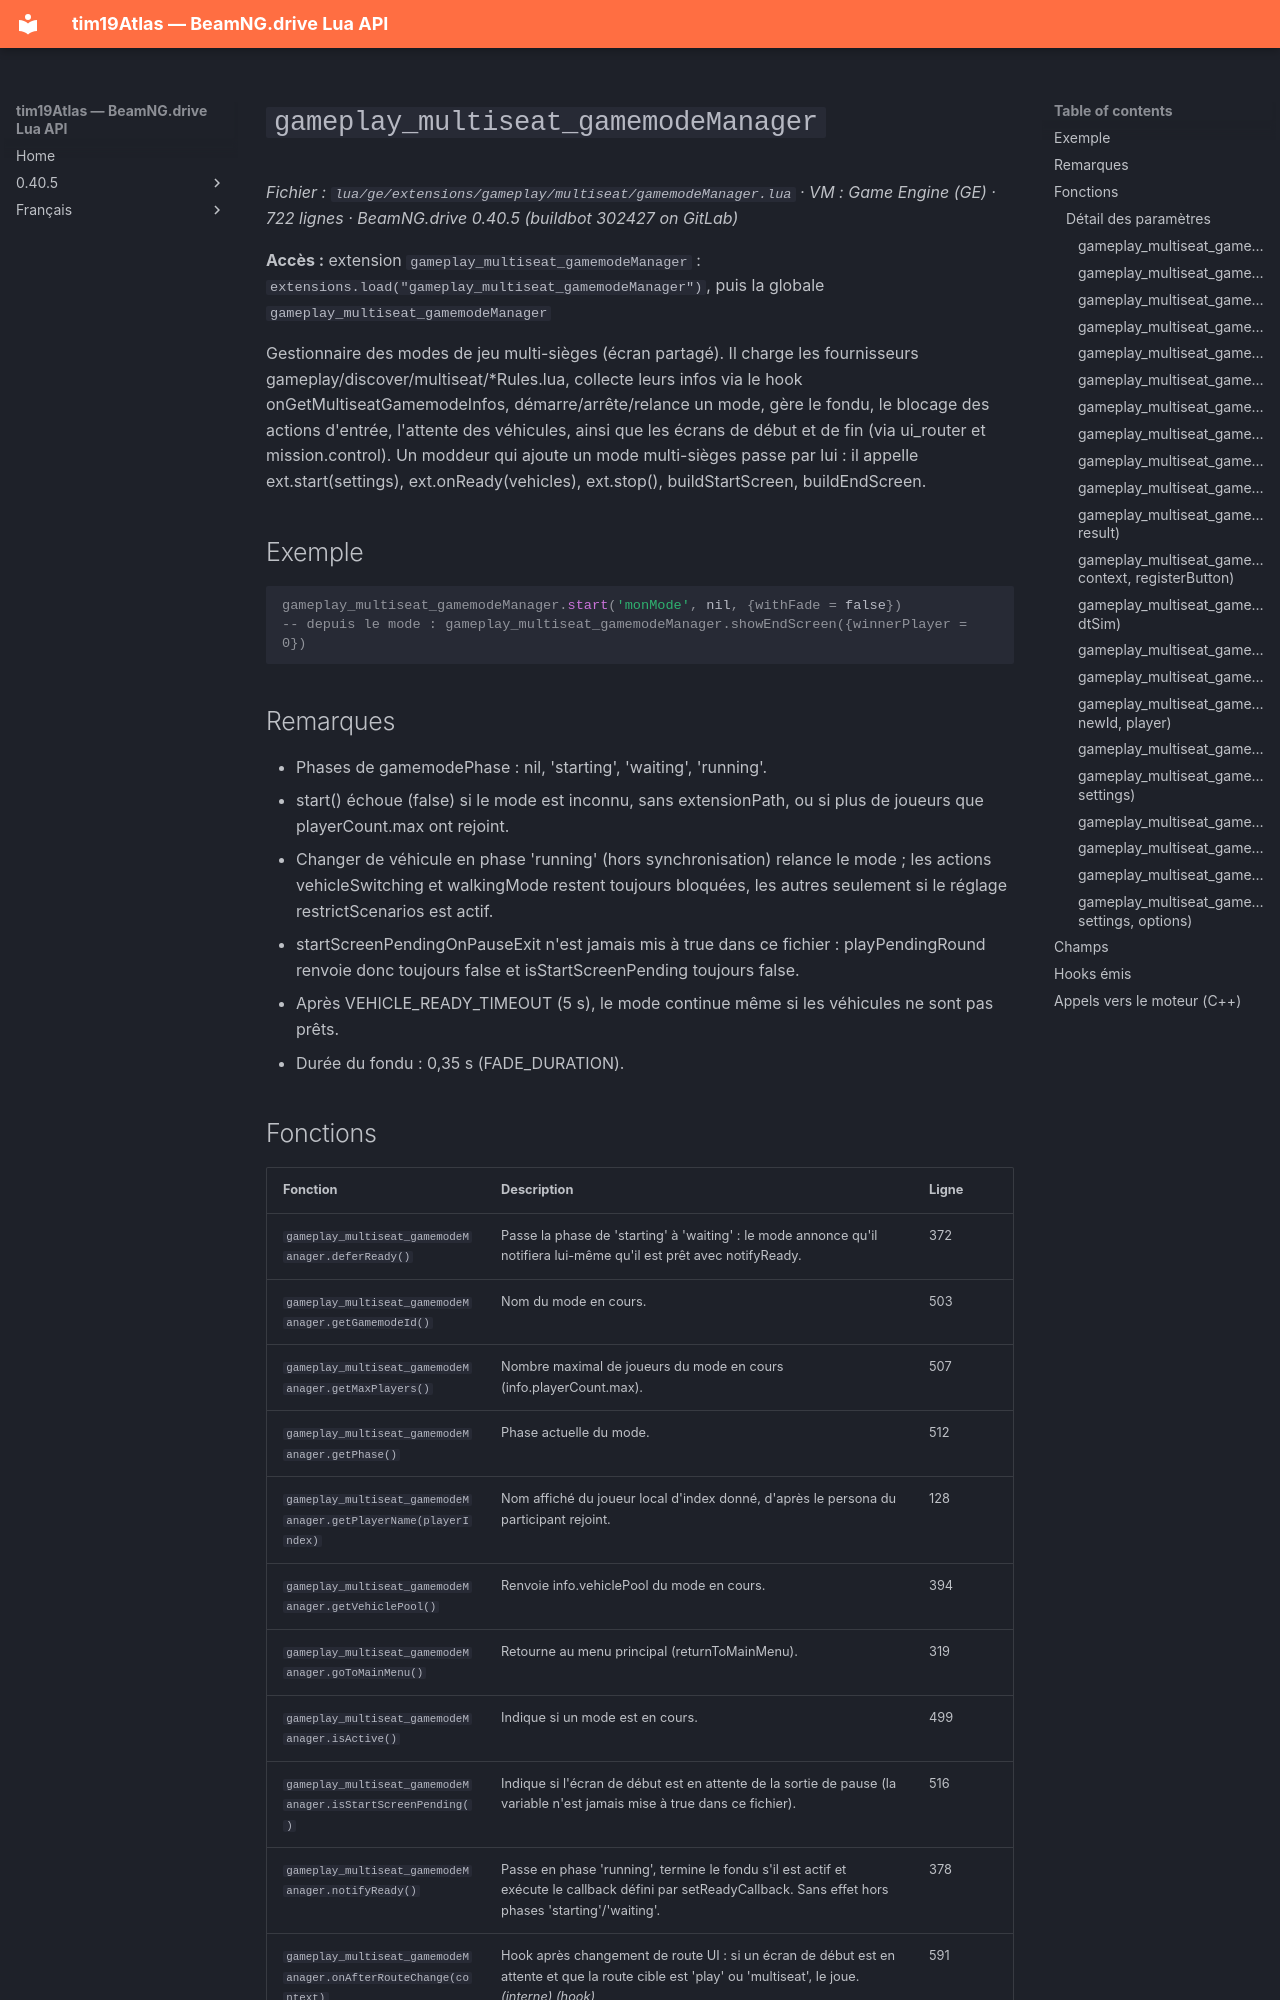

repository: Tim0219800/beamng-lua-atlas · page: fr/0.40.5/ge/extensions/gameplay/multiseat/gamemodeManager.html · generator: mkdocs

# `gameplay_multiseat_gamemodeManager`

*Fichier : `lua/ge/extensions/gameplay/multiseat/gamemodeManager.lua` · VM : Game Engine (GE) · 722 lignes · BeamNG.drive 0.40.5 (buildbot 302427 on GitLab)*

**Accès :** extension `gameplay_multiseat_gamemodeManager` : `extensions.load("gameplay_multiseat_gamemodeManager")`, puis la globale `gameplay_multiseat_gamemodeManager`

Gestionnaire des modes de jeu multi-sièges (écran partagé). Il charge les fournisseurs gameplay/discover/multiseat/*Rules.lua, collecte leurs infos via le hook onGetMultiseatGamemodeInfos, démarre/arrête/relance un mode, gère le fondu, le blocage des actions d'entrée, l'attente des véhicules, ainsi que les écrans de début et de fin (via ui_router et mission.control). Un moddeur qui ajoute un mode multi-sièges passe par lui : il appelle ext.start(settings), ext.onReady(vehicles), ext.stop(), buildStartScreen, buildEndScreen.

## Exemple

```lua
gameplay_multiseat_gamemodeManager.start('monMode', nil, {withFade = false})
-- depuis le mode : gameplay_multiseat_gamemodeManager.showEndScreen({winnerPlayer = 0})
```

## Remarques

- Phases de gamemodePhase : nil, 'starting', 'waiting', 'running'.
- start() échoue (false) si le mode est inconnu, sans extensionPath, ou si plus de joueurs que playerCount.max ont rejoint.
- Changer de véhicule en phase 'running' (hors synchronisation) relance le mode ; les actions vehicleSwitching et walkingMode restent toujours bloquées, les autres seulement si le réglage restrictScenarios est actif.
- startScreenPendingOnPauseExit n'est jamais mis à true dans ce fichier : playPendingRound renvoie donc toujours false et isStartScreenPending toujours false.
- Après VEHICLE_READY_TIMEOUT (5 s), le mode continue même si les véhicules ne sont pas prêts.
- Durée du fondu : 0,35 s (FADE_DURATION).
